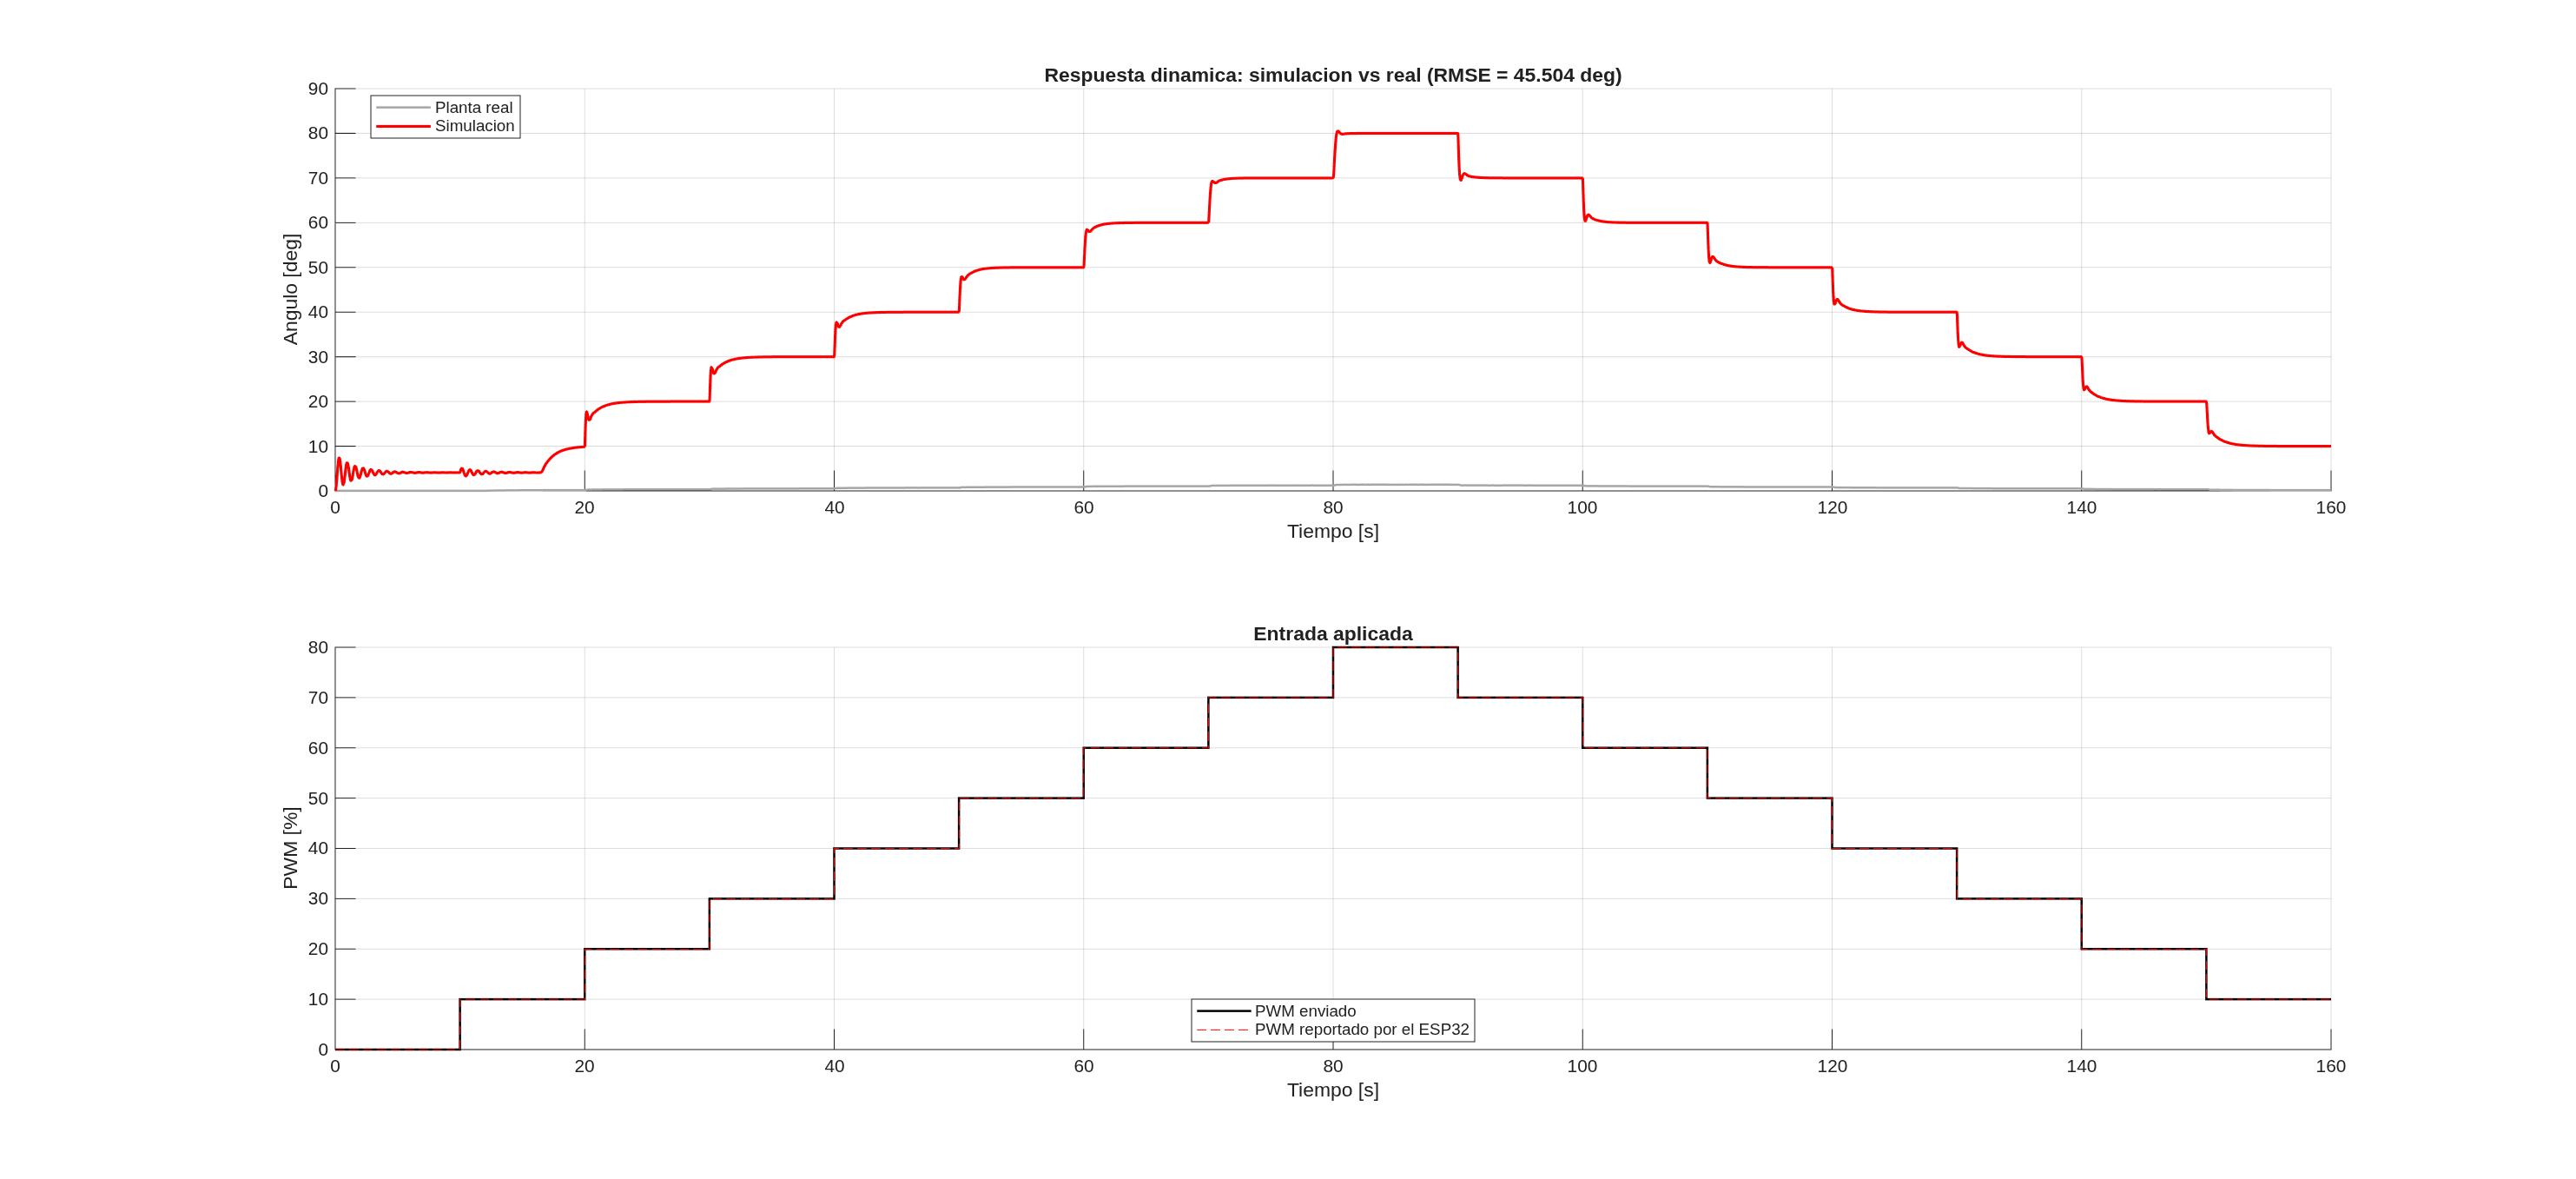

Source data for this figure (header and first rows):
PWM_pct, Tiempo_ms, Tiempo_s, Angulo_deg, GyroZ
0, 0, 0, 0.028, 17
0, 30, 0.03, 0.028, -6
0, 60, 0.06, 0.028, 0
0, 90, 0.09, 0.028, -11
0, 120, 0.12, 0.028, -12
0, 150, 0.15, 0.028, -9
0, 180, 0.18, 0.028, -7
0, 210, 0.21, 0.028, 2
0, 240, 0.24, 0.028, -6
0, 270, 0.27, 0.028, -4
0, 300, 0.3, 0.028, -2
0, 330, 0.33, 0.028, 1
0, 360, 0.36, 0.028, -12
0, 390, 0.39, 0.028, -7
0, 420, 0.42, 0.028, 0
0, 450, 0.45, 0.028, -4
0, 480, 0.48, 0.028, 3
0, 510, 0.51, 0.028, -1
0, 540, 0.54, 0.028, -3
0, 570, 0.57, 0.028, -7
0, 600, 0.6, 0.028, -4
0, 630, 0.63, 0.028, 0
0, 660, 0.66, 0.028, -8
0, 690, 0.69, 0.028, -2
0, 720, 0.72, 0.028, -4
0, 750, 0.75, 0.028, -4
0, 780, 0.78, 0.028, -10
0, 810, 0.81, 0.028, -5
0, 840, 0.84, 0.028, -1
0, 870, 0.87, 0.028, -6
0, 900, 0.9, 0.028, -5
0, 930, 0.93, 0.028, -3
0, 960, 0.96, 0.028, -16
0, 990, 0.99, 0.028, -4
0, 1020, 1.02, 0.028, -3
0, 1050, 1.05, 0.028, -18
0, 1080, 1.08, 0.028, -1
0, 1110, 1.11, 0.028, -1
0, 1140, 1.14, 0.028, -6
0, 1170, 1.17, 0.028, -8
0, 1200, 1.2, 0.028, -6
0, 1230, 1.23, 0.028, -3
0, 1260, 1.26, 0.028, -6
0, 1290, 1.29, 0.028, -1
0, 1320, 1.32, 0.028, -10
0, 1350, 1.35, 0.028, -17
0, 1380, 1.38, 0.028, -5
0, 1410, 1.41, 0.028, -13
0, 1440, 1.44, 0.028, -3
0, 1470, 1.47, 0.028, -5
0, 1500, 1.5, 0.028, -4
0, 1530, 1.53, 0.028, -7
0, 1560, 1.56, 0.028, 2
0, 1590, 1.59, 0.028, -1
0, 1620, 1.62, 0.028, -10
0, 1650, 1.65, 0.028, -4
0, 1680, 1.68, 0.028, -12
0, 1710, 1.71, 0.028, -8
0, 1740, 1.74, 0.028, -8
0, 1770, 1.77, 0.028, -12
... 5,274 more rows
